pico-8 play session: hold ← + tap ❎

[t = 1 s] hold ← ~1s, tap ❎ ~2×
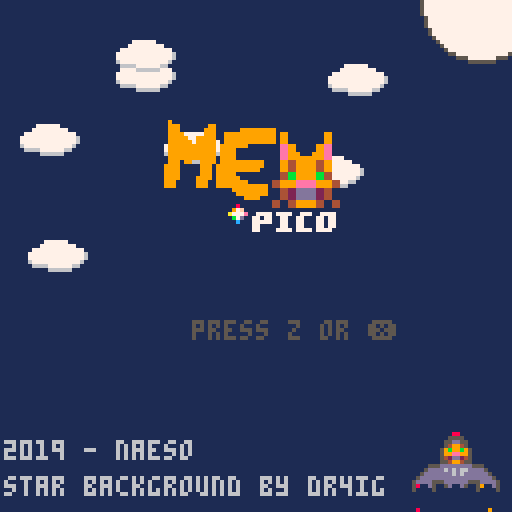
[t = 2 s] hold ← ~2s, tap ❎ ~4×
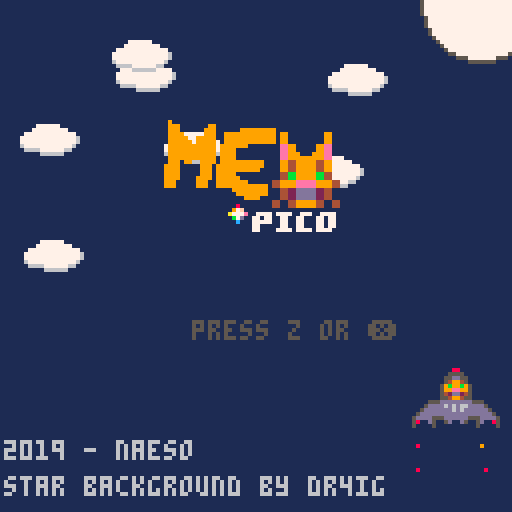
[t = 4 s] hold ← ~4s, tap ❎ ~7×
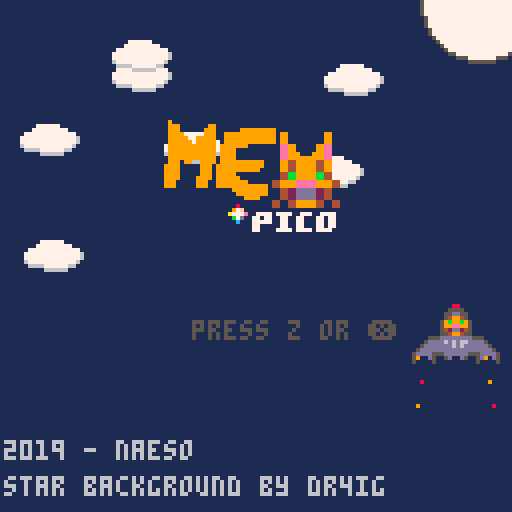
[t = 6 s] hold ← ~6s, tap ❎ ~10×
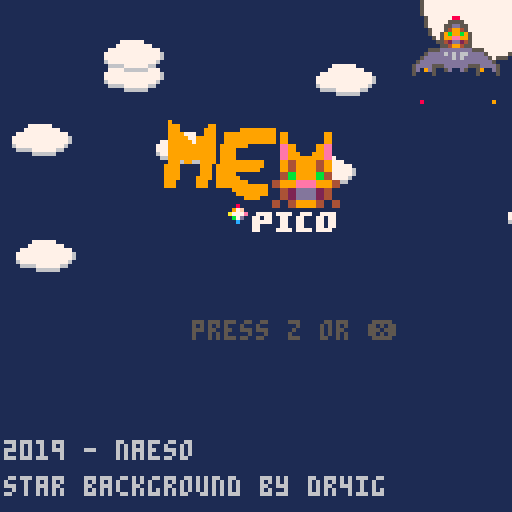
[t = 8 s] hold ← ~8s, tap ❎ ~14×
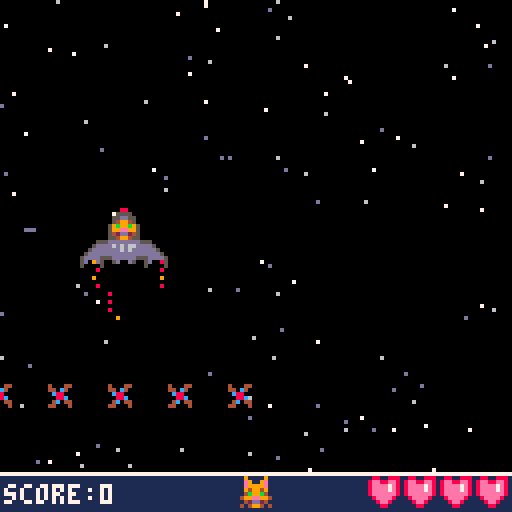

pico-8 cartridge
version 16
__lua__
-- main

--mewpico
--by naeso

--star background snippet at https://www.lexaloffle.com/bbs/?tid=29920
--by dr4ig

--[[
if you want to read the code
please use visual studio or
another kind of editor
(it would be easier)
]]

function _init()
    --generated constants
    left,right,up,down,fire1,fire2=0,1,2,3,4,5
    black,dark_blue,dark_purple,dark_green,brown,dark_gray,light_gray,white,red,orange,yellow,green,blue,indigo,pink,peach=0,1,2,3,4,5,6,7,8,9,10,11,12,13,14,15

    --does the player passes the title screen ?
    titlescreen=true

    --bool for the animation on the title screen
    titlescreenanimtaion=false

    --coundown for the animation title screen ship
    mewanimationshipcdnt=80

    --collection for the clouds on the title screen
    sky={}

    createcloud()

    --ship's initial position and horizontal/vertical speed
    mew = {x=110, y=140}
    --y position of where the hearts will be displayed on the bottom board
    heartdisplay={y=128}
    
    --collection containg all parts of the ship
    ship={}
    --x and y positions used for placing each part of the ship
    xpart,ypart=0,0

    --if any damage is taken, and if the ship flashes after a hit.
    dmgtaken=false
    clink=false
    --duration of the said "flash" animation in milliseconds
    countdmgtaken=60

    --collection containing all bullets shot
    shoots={}
    --iniital speed of the bullet
    speedbullet=3

    --collection containing all stars
    stars={}

    --collection for particles of the thurster and the ennemies.
    smoke={}
    debris={}
    --collection for hearts
    objects={}
    
    --"yeah" cat face animation boolean and duration in milliseconds
    yeah=false
    yeahcdn=60

    --if the particules sent by the thruster should be viewable.
    displayparticules=true
    
    --if the game is over, and the random message that will pop.
    gameover=false
    msgdeath=rnd(15)

    --total life, score, and score multiplier (score*scoremultip)
    life=4
    score=0
    scoremultip=1

    --collection of all the ennemies
    ennemy={}
    --used in the function for spawning ennemies. is used as a x or y coord.
    ennemyspawn=0
    --indicates if a group of ennemies is currently displayed on screen.
    ennemyalreadydisplayed=false
    --speed of the ennemies
    speedbadguy=2

    --used to make a little animation of "dance" for the ennemies.
    rotation=0
    flipy=false
    flipx=true

    --scoreboard display position (y: 118)
    maxdisplayy=118

    createstars()
    createcloud()
    buildship()

end

--all functions are explained in their relative tabs

function _update()

    if (titlescreen) then
        movecloud()
        shiptitlescreen()
        thruster()
        gamestart()
    else
        replay()
        getshipstatus()
        movemew()
        shoot()
        thruster()
        shoottouches()
        bullets()
    
        --if a group of enemies should spawn or not
        if (rnd(60)<30) then
            ennemygroup()
        end
    
        ennemyia()
        ennemyhitship()
    
        gamespeed()
        yeahface()
        hearts()
        getlife()
        cleardebris()
        rotateennemy()
        movestars()
    end
end

function _draw()
    if (titlescreen) then
        drawtitlescreen()
        drawship()
    else
        cls()

        drawstars()

        drawobjets()
    
        drawennemy()
    
        drawship()
    
        drawstatusscreen()
    
        deathscreen()
    end
end

-->8
--ship functions

--initial logicial building of the ship. (all 4 parts)
function buildship()
    local xpart = mew.x
    local ypart = mew.y
    part={x=xpart,y=ypart,x1=xpart+7,y1=ypart+7,w=(xpart+7)-xpart,h=(ypart+7)-ypart,}
    add(ship, part)
    ypart-=8
    part={x=xpart,y=ypart,x1=xpart+7,y1=ypart+7,w=(xpart+7)-xpart,h=(ypart+7)-ypart,}
    add(ship, part)
    ypart+=8
    xpart-=8
    part={x=xpart,y=ypart,x1=xpart+7,y1=ypart+7,w=(xpart+7)-xpart,h=(ypart+7)-ypart,}
    add(ship, part)
    xpart+=16
    part={x=xpart,y=ypart,x1=xpart+7,y1=ypart+7,w=(xpart+7)-xpart,h=(ypart+7)-ypart,}
    add(ship, part)
end

--get the current status of the ship depending of the current life
function getshipstatus()
    --deleting all parts of the collection in order to update correctly
    for part in all(ship) do
        del(ship,part)
    end
    --if the ship didn't lost any live, that's good, so just call the initial function that build the ship !
    if (life>=4) then
        buildship()
    end
    --the rest isn't so hard : each time the life decrease, we just get rid of the lines that adds the latest part of the ship.
    if (life==3) then
        local xpart = mew.x
        local ypart = mew.y
        part={x=xpart,y=ypart,x1=xpart+7,y1=ypart+7,w=(xpart+7)-xpart,h=(ypart+7)-ypart,}
        add(ship, part)
        ypart-=8
        part={x=xpart,y=ypart,x1=xpart+7,y1=ypart+7,w=(xpart+7)-xpart,h=(ypart+7)-ypart,}
        add(ship, part)
        ypart+=8
        xpart-=8
        part={x=xpart,y=ypart,x1=xpart+7,y1=ypart+7,w=(xpart+7)-xpart,h=(ypart+7)-ypart,}
        add(ship, part)
    end
    if (life==2) then
        local xpart = mew.x
        local ypart = mew.y
        part={x=xpart,y=ypart,x1=xpart+7,y1=ypart+7,w=(xpart+7)-xpart,h=(ypart+7)-ypart,}
        add(ship, part)
        ypart-=8
        part={x=xpart,y=ypart,x1=xpart+7,y1=ypart+7,w=(xpart+7)-xpart,h=(ypart+7)-ypart,}
        add(ship, part)
    end
    if (life==1) then
        local xpart = mew.x
        local ypart = mew.y
        part={x=xpart,y=ypart,x1=xpart+7,y1=ypart+7,w=(xpart+7)-xpart,h=(ypart+7)-ypart,}
        add(ship, part)
    end
end

--move the ship
function movemew()
    --thruster particules is showed when you push any button (or not) but down.
    --of course, to avoid our ship going outside of the screen, there is a limit (second condition)
    if (not gameover) then
        
        displayparticules=true

        if (btn(right) and (mew.x+16)<129) then 
            mew.x+=mew.sy
        end
    
        if (btn(left) and (mew.x-8)>0) then 
            mew.x-=mew.sy
        end
    
        if (btn(up) and (mew.y-10)>0) then 
            mew.y-=mew.sx
        end
    
        if (btn(down) and (mew.y+8)<maxdisplayy) then 
            mew.y+=mew.sx
            displayparticules=false
        end
    end
end

--shoot function
function shoot()
    if (not gameover) then
        if (btnp(4)) then
            bullet ={x=mew.x, y=mew.y-7, x1=mew.x+2, y1=mew.y+7, w=mew.x+2-mew.x, h=mew.y+8-mew.y-8}
            add(shoots, bullet)
            sfx(0,3)
            --a little drawback each time you shoot to add a little reaslism
            if ((mew.y+8)<maxdisplayy and btn(up)==false) then 
                mew.y+=1
            end
        end
    end
end

--when a bullet touches an ennemy and heart generation
function shoottouches()
    for badguy in all(ennemy) do
        for bullet in all(shoots) do
            if (bullet.x < badguy.x + badguy.w and
                bullet.x + bullet.w > badguy.x and
                bullet.y < badguy.y + badguy.h and
                bullet.y + bullet.h > badguy.y) then
                del(shoots, bullet)
                local xheart = badguy.x
                local yheart = badguy.y
                --generation of a heart
                if (rnd(300)<=10) then
                    heart={x=xheart, y=yheart, x1=xheart+7, y1=yheart+7, w=(xheart+7)-xheart, h=(yheart+7)-yheart}
                    add(objects, heart)
                end
                --generation of particles for the ennemy's death
                for i=0,rnd(7) do
                    particle={x=xheart+rnd(7),y=yheart+rnd(7),originx=xheart+5,originy=yheart+5}
                    add(debris, particle)
                end
                del(ennemy, badguy)
                sfx(3,3)
                score+=(badguy.pts*scoremultip)
            end
        end
    end
end

--thruster particles system
function thruster()
    --based on the part of the ships that are still there, the particles positions are different.
    local xpart = mew.x
    local ypart = mew.y
    if (displayparticules) then
        if (life>=4) then
            particle={x=(xpart-6)+rnd(4),y=ypart+3}
            add(smoke, particle)
            particle={x=(xpart+10)+rnd(4),y=ypart+3}
            add(smoke, particle)
        end
        if (life==3) then
            particle={x=(xpart-6)+rnd(4),y=ypart+3}
            add(smoke, particle)
        end
        if (life==2) then
            particle={x=(xpart+2)+rnd(5),y=ypart+3}
            add(smoke, particle)
        end
        if (life==1) then
            particle={x=(xpart+2)+rnd(4),y=ypart+7}
            add(smoke, particle)
        end
    end

    --deleting particules
    for part in all(smoke) do
        part.y+=2
        if (part.y>=mew.y+20) del(smoke,part)
        if (part.x<=mew.x-7 or part.x>=mew.x+14) del(smoke,part)
    end

    --if down is pressed, we desactivate the particles
    if (not displayparticules) then
        for part in all(smoke) do
            del(smoke, part)
        end
    end
end

--bullet function
function bullets()
    for bullet in all(shoots) do
        bullet.y-=speedbullet
    end

    --if the bullet exits the screen, we delete it.
    for bullet in all(shoots) do
        if (bullet.y<=-10) then
            del(shoots, bullet)
        end
    end
end

--drawing the ship and thruster particles
function drawship()
    --if clink is true, we don't drawn the ship
    --this is what make our "flash" animation to work when taking a hit.
    --the ship is drawn depending of life's current value
    if (not clink) then
        if (life>=4) then
            spr(2,mew.x,mew.y)
            spr(1,mew.x,mew.y-8)
            spr(3,mew.x-8,mew.y)
            spr(3,mew.x+8,mew.y,1,1,true,false)
        end
        if (life==3) then
            spr(2,mew.x,mew.y)
            spr(1,mew.x,mew.y-8)
            spr(3,mew.x-8,mew.y)
        end
        if (life==2) then
            spr(2,mew.x,mew.y)
            spr(1,mew.x,mew.y-8)
        end
        if (life==1) spr(1,mew.x,mew.y)
    end

    --thruster particles.
    if (displayparticules) then
        for part in all(smoke) do
            if (rnd(10)<=5) then
                pset(part.x,part.y,red)
            else
                pset(part.x,part.y,orange)
            end
        end
    end
end

-->8
-- ennemy functions

--all the possible ennemies that could spawn into the game
function ennemygroup()
    --this value determines if the ennemy will spawn or not.
    local monster=0

    if (not gameover) then
        if (not ennemyalreadydisplayed) then
            monster=rnd(30)
            if (monster<5) then
                if (rnd(80)>=20) then
                    ennemyalreadydisplayed=true
                    ennemyspawn=rnd(100)
                    --rnd() function have a littel problem : you can't choose the minimum value.
                    --so we use this if in order to define an minimum value.
                    if (ennemyspawn<=20) then
                        ennemyspawn=mew.y+10
                    end
                    ennemy={}
                    local ennemyx=-10
                    for i=0,5,1 do
                        rekal={type="rekal", x=ennemyx, y=ennemyspawn, x1=ennemyx+7, y1=ennemyspawn+7, w=(ennemyx+7)-ennemyx, h=(ennemyspawn+7)-ennemyspawn, pts=5}
                        add(ennemy, rekal)
                        --each time we're putting the next ennemy a little further than the last one
                        ennemyx-=15
                    end
                end
            end
            if (monster>10 and monster<15) then
                if (rnd(80)>=20) then
                    ennemyalreadydisplayed=true
                    ennemyspawn=rnd(115)
                    --rnd() function have a littel problem : you can't choose the minimum value.
                    --so we use this if in order to define an minimum value.
                    if (ennemyspawn<=40) then
                        ennemyspawn=40
                    end
                    ennemy={}
                    local ennemyy=-10
                    local turn=rnd(100)
                    --determines when the ennemy will turn (what y corrd the ennemy will turn)
                    if (turn<=50) then
                        turn=50
                    end
                    local here=false
                    if (rnd(9)>=4) then
                        here=true
                    end
                    for i=0,3,1 do
                        bughe={type="bughe", x=ennemyspawn, y=ennemyy, x1=ennemyspawn+7, y1=ennemyy+7, w=(ennemyspawn+7)-ennemyspawn, h=(ennemyy+7)-ennemyy, pts=10, turns=turn, where=here}
                        add(ennemy, bughe)
                        --each time we're putting the next ennemy a little further than the last one
                        ennemyy-=15
                    end
                end
            end
            if (monster>20 and monster<23) then
                if (rnd(80)>=20) then
                    ennemyalreadydisplayed=true
                    ennemyspawn=rnd(80)
                    --rnd() function have a littel problem : you can't choose the minimum value.
                    --so we use this if in order to define an minimum value.
                    if (ennemyspawn<=20) then
                        ennemyspawn=20
                    end
                    ennemy={}
                    local ennemyy=-10
                    for i=0,1,1 do
                        kaalh={type="kaalh", x=ennemyspawn, y=ennemyy, x1=ennemyspawn+7, y1=ennemyy+7, w=(ennemyspawn+7)-ennemyspawn, h=(ennemyy+7)-ennemyy, pts=15, wait=60, where=false}
                        add(ennemy, kaalh)
                        --each time we're putting the next ennemy a little further than the last one
                        ennemyspawn+=40
                    end
                end
            end
        end
    end
end

--when an ennemy hit the ship
function ennemyhitship()
    --if an ennemy already hit the ship, nothing will happen
    if (dmgtaken) then
        countdmgtaken-=1
        --"flash" animation for the ship
        if (not clink) then
            clink=true
        else
            clink=false
        end
        if (countdmgtaken==0) then
            countdmgtaken=60
            dmgtaken=false
            clink=false
        end
    else
        for badguy in all(ennemy) do
            for part in all(ship) do
                if (part.x < badguy.x + badguy.w and
                    part.x + part.w > badguy.x and
                    part.y < badguy.y + badguy.h and
                    part.y + part.h > badguy.y) then
                    del(ship, part)
                    del(ennemy,badguy)
                    life-=1
                    sfx(1,2)
                    dmgtaken=true
                end
            end
        end
    end
end

--all the ia (where the enemies are going)
function ennemyia()
    for badguy in all(ennemy) do
        if (badguy.type=="bughe") then
            if (badguy.y>badguy.turns) then
                if (badguy.where) then
                    badguy.x-=speedbadguy+2
                else
                    badguy.x+=speedbadguy+2
                end                
            else
                badguy.y+=speedbadguy
            end
        end

        if (badguy.type=="rekal") then
            badguy.x+=speedbadguy
        end

        if (badguy.type=="kaalh") then
            if (badguy.wait<=badguy.wait and badguy.wait>40) then
                badguy.y+=0.5
            end

            if (badguy.wait==0) then
                badguy.where=true
                badguy.y+=7+speedbadguy
            end
            if (not badguy.where) badguy.wait-=1
        end
    end

    --if the last ennemy left the screen, we delete it from the collection
    if (ennemyalreadydisplayed) then
        if (ennemy[#ennemy]!=nil) then
            if (ennemy[#ennemy].x>130 or ennemy[#ennemy].y>130 or (ennemy[#ennemy].x<-20 and ennemy[#ennemy].type=="bughe")) then
                ennemyalreadydisplayed=false
                ennemy={}
            end
        else
            ennemyalreadydisplayed=false
        end
    end
end

--draws the ennemies
function drawennemy()
    for badguy in all(ennemy) do
        if (badguy.type=="bughe") then
            spr(48,badguy.x,badguy.y)
        end
        if (badguy.type=="rekal") then
            spr(50,badguy.x,badguy.y,1,1,false,flipy)
        end
        if (badguy.type=="kaalh") then
            spr(49,badguy.x,badguy.y)
        end
    end
end

-->8
--engine and core functions

--hearts function, how they move and get deleted
function hearts()
    for heart in all(objects) do
        heart.y+=0.5
        heart.y1+=0.5
    end

    for heart in all(objects) do
        if (heart.y>130) del(objects, heart) 
    end
end

--when touching a heart
function getlife()
    for heart in all(objects) do
        for part in all(ship) do
            if (part.x < heart.x + heart.w and
                part.x + part.w > heart.x and
                part.y < heart.y + heart.h and
                part.y + part.h > heart.y) then
                del(objects,heart)
                if (life<4) then
                    life+=1
                end
                sfx(2,3)
                yeah=true
            end
        end
    end 
end

--draw the bullet, the hearts, and the particles when an ennemy dies
function drawobjets()
    for bullet in all(shoots) do
        spr(34,bullet.x,bullet.y)
    end

    for heart in all(objects) do
        spr(32,heart.x,heart.y)        
    end

    for part in all(debris) do
        if (rnd(10)<=5) then
            pset(part.x,part.y,pink)
        else
            pset(part.x,part.y,peach)
        end
    end
end

--drawn the bottom status screen
function drawstatusscreen()
    -- board for score, hearts and cat face
    rectfill(0,119,128,128,dark_blue)
    rectfill(0,maxdisplayy,128,maxdisplayy,white)
    
    print("score:"..score,1,121,white)

    --cat face
    if (dmgtaken==true and life>0) spr(17,60,119)
    if (dmgtaken==false and life>=0) spr(16,60,119)
    if (yeah) spr(18,60,119)
    if (life==0) spr(19,60,119)

    --depending of the current life's value, display an accurate number of hearts
    for i=1,life,1 do
        spr(32,heartdisplay.y-(9*i),119)
    end
end

--get track of the score and increase difficulty
function gamespeed()
    if (score>=150 and score<=300) then
        mew.sx=2.5
        mew.sy=1.5
        speedbadguy=3
    end
    if (score>=300 and score<=450) then
        mew.sx=3
        mew.sy=2
        speedbadguy=3.5
    end    
    if (score>=450 and score<=600) then
        mew.sx=3.5
        mew.sy=2.5
        speedbadguy=4
        scoremultip=2
    end
    if (score>=600 and score<=1000) then
        mew.sx=4
        mew.sy=3
        speedbadguy=5
    end
    if (score>=1500 and score<=2000) then
        mew.sx=4.5
        mew.sy=3.5
        speedbadguy=6
        scoremultip=3
    end
    if (score>=3000 and score<=5000) then
        mew.sx=5
        mew.sy=4
        speedbadguy=7
    end
    if (score>=7000 and score<=9999) then
        mew.sx=5.5
        mew.sy=4.5
        speedbadguy=8
        scoremultip=4
    end
end

--create the clouds on the title screen
function createcloud()
    local totcloud=5
    for i=0,totcloud do
        cloud={x=rnd(200),y=rnd(80)}
        
        add(sky,cloud)
    end
end

--move the clouds on the title screen
function movecloud()
    for cloud in all(sky) do
        if (cloud.x>(-15)) then
            cloud.x-=0.1
        else
            cloud.x=130
        end
    end
end

--draw the clouds
function drawcloud()
    for cloud in all(sky) do
        spr(70,cloud.x,cloud.y,2,1)
    end
end

--initial function to create the background stars
function createstars()
    local totstars=125
    for i=1,totstars do
        local tc=flr(rnd(3)+1)
            
        if (tc==1) then sc=13 end
        if (tc==2) then sc=6 end
        if (tc==3) then sc=7 end
            
        add(stars,{
            x=rnd(128),-- random "x" pos.
            y=rnd(128),-- random "y" pos.
            sp=tc*scoremultip,     -- speed from 1-3.
            sc=sc      -- star color.
        })
    end
end

--moving the background
function movestars()
    for st in all(stars) do
        st.y+=st.sp
        
        if (st.y>=128) then
         st.y=0
         st.sp=rnd(3)+1
        end
    end
end

--draw the stars
function drawstars()
    for st in all(stars) do
        pset(st.x, st.y, st.sc)
    end
end

--clean the particles an ennemy emits when he dies
function cleardebris()
    for part in all(debris) do
        part.y+=0.5
        if (part.y>part.originy+15) del(debris,part)
    end
end

--dead, not a big sooprise
function deathscreen()
    --game over yeaaaaaah
    if (life==0) then
        music(-1, 500)

        gameover=true
        print("game over",45,60,white)
        print("your score : ",25,67,white)
        print(score,80,67,yellow)

        --[[
            depending of the value, we choose one of the messages listed here
            this isn't very clean, initally i was going to use a function but
            i wasn't able to make it work. so instead i come up with this solution
            which is mostly the same anyways
        ]]

        local message=""

        if(msgdeath>=0 and msgdeath<=1) message="it's kinda cold here..."
        if(msgdeath>=1 and msgdeath<=2) message="cat paradise is far enough"
        if(msgdeath>=2 and msgdeath<=3) message="the cat is dead !"
        if(msgdeath>=3 and msgdeath<=4) message="cat as been deleted"
        if(msgdeath>=4 and msgdeath<=5) message="'sudo rm -r cat'"
        if(msgdeath>=5 and msgdeath<=6) message="mewwowh-*boom*-ded"
        if(msgdeath>=6 and msgdeath<=7) message="welp, you're dead."
        if(msgdeath>=7 and msgdeath<=8) message="it sucks to be dead"
        if(msgdeath>=8 and msgdeath<=9) message="cat is now a bag of meat"
        if(msgdeath>=9 and msgdeath<=10) message="poor cat..."
        if(msgdeath>=10 and msgdeath<=11) message="kitty forever in space"
        if(msgdeath>=11 and msgdeath<=12) message="cat joined the stars"
        if(msgdeath>=12 and msgdeath<=13) message="you're now a satelite"
        if(msgdeath>=13 and msgdeath<=14) message="report : cat taken down"
        if(msgdeath>=14 and msgdeath<=15) message="this cat is on fire"

        print(message,15,50,red)

        print("press z or ❎ to retry",30,90,red)
    end
end

function replay()
    if (gameover and btn(fire1)) then
        dmgtaken=true
        mew = {x=60, y=60, sx=2, sy=1}
        music(0)
        life=4
        gameover=false
        score=0
        scoremultip=1
        speedbadguy=2
    end
end

function drawtitlescreen()
    rectfill(0,0,128,128,dark_blue)

    circfill(120,0,15,white)
    circ(120,0,15,dark_gray)
    
    drawcloud()
    
    spr(64,40,30,6,48)
    print("2019 - naeso",1,110,light_gray)
    print("star background by dr4ig",1,119,light_gray)
    
    print("press z or ❎",48,80,dark_gray)
end

function gamestart()
    if (titlescreenanimtaion and mewanimationshipcdnt==0) then
        mew = {x=60, y=60, sx=2, sy=1}
        titlescreen=false
        music(0)
    end
end

-->8
--animations functions

--title screen cat ship moving
function shiptitlescreen()
    if (titlescreenanimtaion) then
        if (mewanimationshipcdnt>80) mew.y-=1
        if (mewanimationshipcdnt==70) sfx(4,3)
        if (mewanimationshipcdnt>80) mew.y-=1
        if (mewanimationshipcdnt<60 and mewanimationshipcdnt>30) mew.y-=4
        if (mewanimationshipcdnt<30) mew.y-=6
        mewanimationshipcdnt-=1
    else
        if (btn(fire1)) then
            titlescreenanimtaion=true
            buildship()
            sfx(3,3)
        end
    end
end

--"yeah" cat face when you collect an heart
function yeahface()
    if (yeah) then
        yeahcdn-=1
        if (yeahcdn==0) then
            yeah=false
            yeahcdn=60      
        end
    end

end

--"rotation" annimation for the ennemy.
--not a real, true rotation, but gives the ennemy more alive.
function rotateennemy()
    rotation+=1
    if(rotation==3) then
        if (not flipy) then
            flipy=true
        else
            flipy=false
        end
        rotation=0
    end
end
__gfx__
0000000000088000dddddddd00000555000000000000000000000000000000000000000000000000000000000000000000000000000000000000000000000000
0000000000555500d6d6d66d00005ddd000000000000000000000000000000000000000000000000000000000000000000000000000000000000000000000000
00700700055dd550ddd6d6dd0005dddd000000000000000000000000000000000000000000000000000000000000000000000000000000000000000000000000
0007700005499450dddddddd005ddddd000000000000000000000000000000000000000000000000000000000000000000000000000000000000000000000000
0007700059b99b955dddddd505dddd55000000000000000000000000000000000000000000000000000000000000000000000000000000000000000000000000
00700700599ee99505d00d5005d00d50000000000000000000000000000000000000000000000000000000000000000000000000000000000000000000000000
00000000542dd2450000000005000050000000000000000000000000000000000000000000000000000000000000000000000000000000000000000000000000
00000000554994550000000000000000000000000000000000000000000000000000000000000000000000000000000000000000000000000000000000000000
09000090090000900900009000000000000000000000000000000000000000000000000000000000000000000000000000000000000000000000000000000000
0e9009e00e9009e00e9009e099900999000000000000000000000000000000000000000000000000000000000000000000000000000000000000000000000000
0e9999e00e4994e00e9999e00e9999e0000000000000000000000000000000000000000000000000000000000000000000000000000000000000000000000000
09499490049999400449999009499490000000000000000000000000000000000000000000000000000000000000000000000000000000000000000000000000
04b99b4009b99b9009b9944004b99b40000000000000000000000000000000000000000000000000000000000000000000000000000000000000000000000000
499ee994499ee9944d9ee99449ceec94000000000000000000000000000000000000000000000000000000000000000000000000000000000000000000000000
042dd240042dd24004ddd24004c99c40000000000000000000000000000000000000000000000000000000000000000000000000000000000000000000000000
40499404404dd4044049940440cddc04000000000000000000000000000000000000000000000000000000000000000000000000000000000000000000000000
08800888000550000000000000333300000000000000000000000000000000000000000000000000000000000000000000000000000000000000000000000000
8ee88ee8005dd5000000000003bbbb30000000000000000000000000000000000000000000000000000000000000000000000000000000000000000000000000
8eeee7e8005dd5000000000003bb7b30000000000000000000000000000000000000000000000000000000000000000000000000000000000000000000000000
8eeee7e805dddd50000aa00003bb7b30000000000000000000000000000000000000000000000000000000000000000000000000000000000000000000000000
8eeeeee805d66d50000aa00003bbbb30000000000000000000000000000000000000000000000000000000000000000000000000000000000000000000000000
08eeee8005d6dd5000000000033bb300000000000000000000000000000000000000000000000000000000000000000000000000000000000000000000000000
008ee80005dddd5000000000003bb300000000000000000000000000000000000000000000000000000000000000000000000000000000000000000000000000
00088000005005000000000000033000000000000000000000000000000000000000000000000000000000000000000000000000000000000000000000000000
00000000000000000000000000000000000000000000000000000000000000000000000000000000000000000000000000000000000000000000000000000000
f000000f00c66c000440004000000000000000000000000000000000000000000000000000000000000000000000000000000000000000000000000000000000
f006600f06666660004c044000000000000000000000000000000000000000000000000000000000000000000000000000000000000000000000000000000000
0f6866f00566665000088c0000000000000000000000000000000000000000000000000000000000000000000000000000000000000000000000000000000000
f066860f050cc05000c8800000000000000000000000000000000000000000000000000000000000000000000000000000000000000000000000000000000000
f006600f050ee0500440c40000000000000000000000000000000000000000000000000000000000000000000000000000000000000000000000000000000000
f000000f0d0000d00400044000000000000000000000000000000000000000000000000000000000000000000000000000000000000000000000000000000000
00000000000000000000000000000000000000000000000000000000000000000000000000000000000000000000000000000000000000000000000000000000
00900000000000000000000000000000000000000000000000000777777000000000000000000000000000000000000000000000000000000000000000000000
00999000000099000000000000000000000000000000000000007777777770000000000000000000000000000000000000000000000000000000000000000000
00999000000999000000999999999000000000000000000000777777777777700000000000000000000000000000000000000000000000000000000000000000
00999900000999009999999999999099000000000990000007777777777777760000000000000000000000000000000000000000000000000000000000000000
00999990099999009999999999999099000000000990000007777777777777760000000000000000000000000000000000000000000000000000000000000000
00999999099999009999999999999099000000000990000006777777777777600000000000000000000000000000000000000000000000000000000000000000
009999999999990999999900000000ee990000099ee0000000666677777766000000000000000000000000000000000000000000000000000000000000000000
009999999999990999900000000000ee990000099ee0000000000066666600000000000000000000000000000000000000000000000000000000000000000000
009999999999990999900000000000ee999000999ee0000000000000000000000000000000000000000000000000000000000000000000000000000000000000
009999999999990999900000000000ee999999999ee0000000000000000000000000000000000000000000000000000000000000000000000000000000000000
00999099009999099999999999000099449999944990000000000000000000000000000000000000000000000000000000000000000000000000000000000000
09999000009990999999999999000099449999944990000000000000000000000000000000000000000000000000000000000000000000000000000000000000
09999000009990999999999990000099449999944990000000000000000000000000000000000000000000000000000000000000000000000000000000000000
09999000009990999990000000000044bb99999bb440000000000000000000000000000000000000000000000000000000000000000000000000000000000000
09999000099990999999000000000044bb99999bb440000000000000000000000000000000000000000000000000000000000000000000000000000000000000
0999000009990099999999000000449999eeeee99994400000000000000000000000000000000000000000000000000000000000000000000000000000000000
0999000009990099999999999990449999eeeee99994400000000000000000000000000000000000000000000000000000000000000000000000000000000000
0000000000000000009999999990004422ddddd22440000000000000000000000000000000000000000000000000000000000000000000000000000000000000
0000000000000000000999999990004422ddddd22440000000000000000000000000000000000000000000000000000000000000000000000000000000000000
0000000000000000000009999000004422ddddd22440000000000000000000000000000000000000000000000000000000000000000000000000000000000000
00000000000000000000000000004400449999944004400000000000000000000000000000000000000000000000000000000000000000000000000000000000
00000000000000000008000000004400449999944004400000000000000000000000000000000000000000000000000000000000000000000000000000000000
00000000000000000097f00000000000000000000000000000000000000000000000000000000000000000000000000000000000000000000000000000000000
00000000000000000a777e0077770777700777007777000000000000000000000000000000000000000000000000000000000000000000000000000000000000
000000000000000000b7d00770770077007700077077000000000000000000000000000000000000000000000000000000000000000000000000000000000000
0000000000000000000c000777770077007700077077000000000000000000000000000000000000000000000000000000000000000000000000000000000000
00000000000000000000000770000077007700077077000000000000000000000000000000000000000000000000000000000000000000000000000000000000
00000000000000000000000770000777707777077770000000000000000000000000000000000000000000000000000000000000000000000000000000000000
__map__
0000000000000000000000000000000500000000000000000000000000000000000000000000000000000000000000000000000000000000000000000000000000000000000000000000000000000000000000000000000000000000000000000000000000000000000000000000000000000000000000000000000000000000
0000000000000000000000000005050000000000000000000000000000000000000000000000000000000000000000000000000000000000000000000000000000000000000000000000000000000000000000000000000000000000000000000000000000000000000000000000000000000000000000000000000000000000
0000000000000000000000000005000000000000000000000000000000000000000000000000000000000000000000000000000000000000000000000000000000000000000000000000000000000000000000000000000000000000000000000000000000000000000000000000000000000000000000000000000000000000
0000000000000000000000000505000000000000000000000000000000000000000000000000000000000000000000000000000000000000000000000000000000000000000000000000000000000000000000000000000000000000000000000000000000000000000000000000000000000000000000000000000000000000
